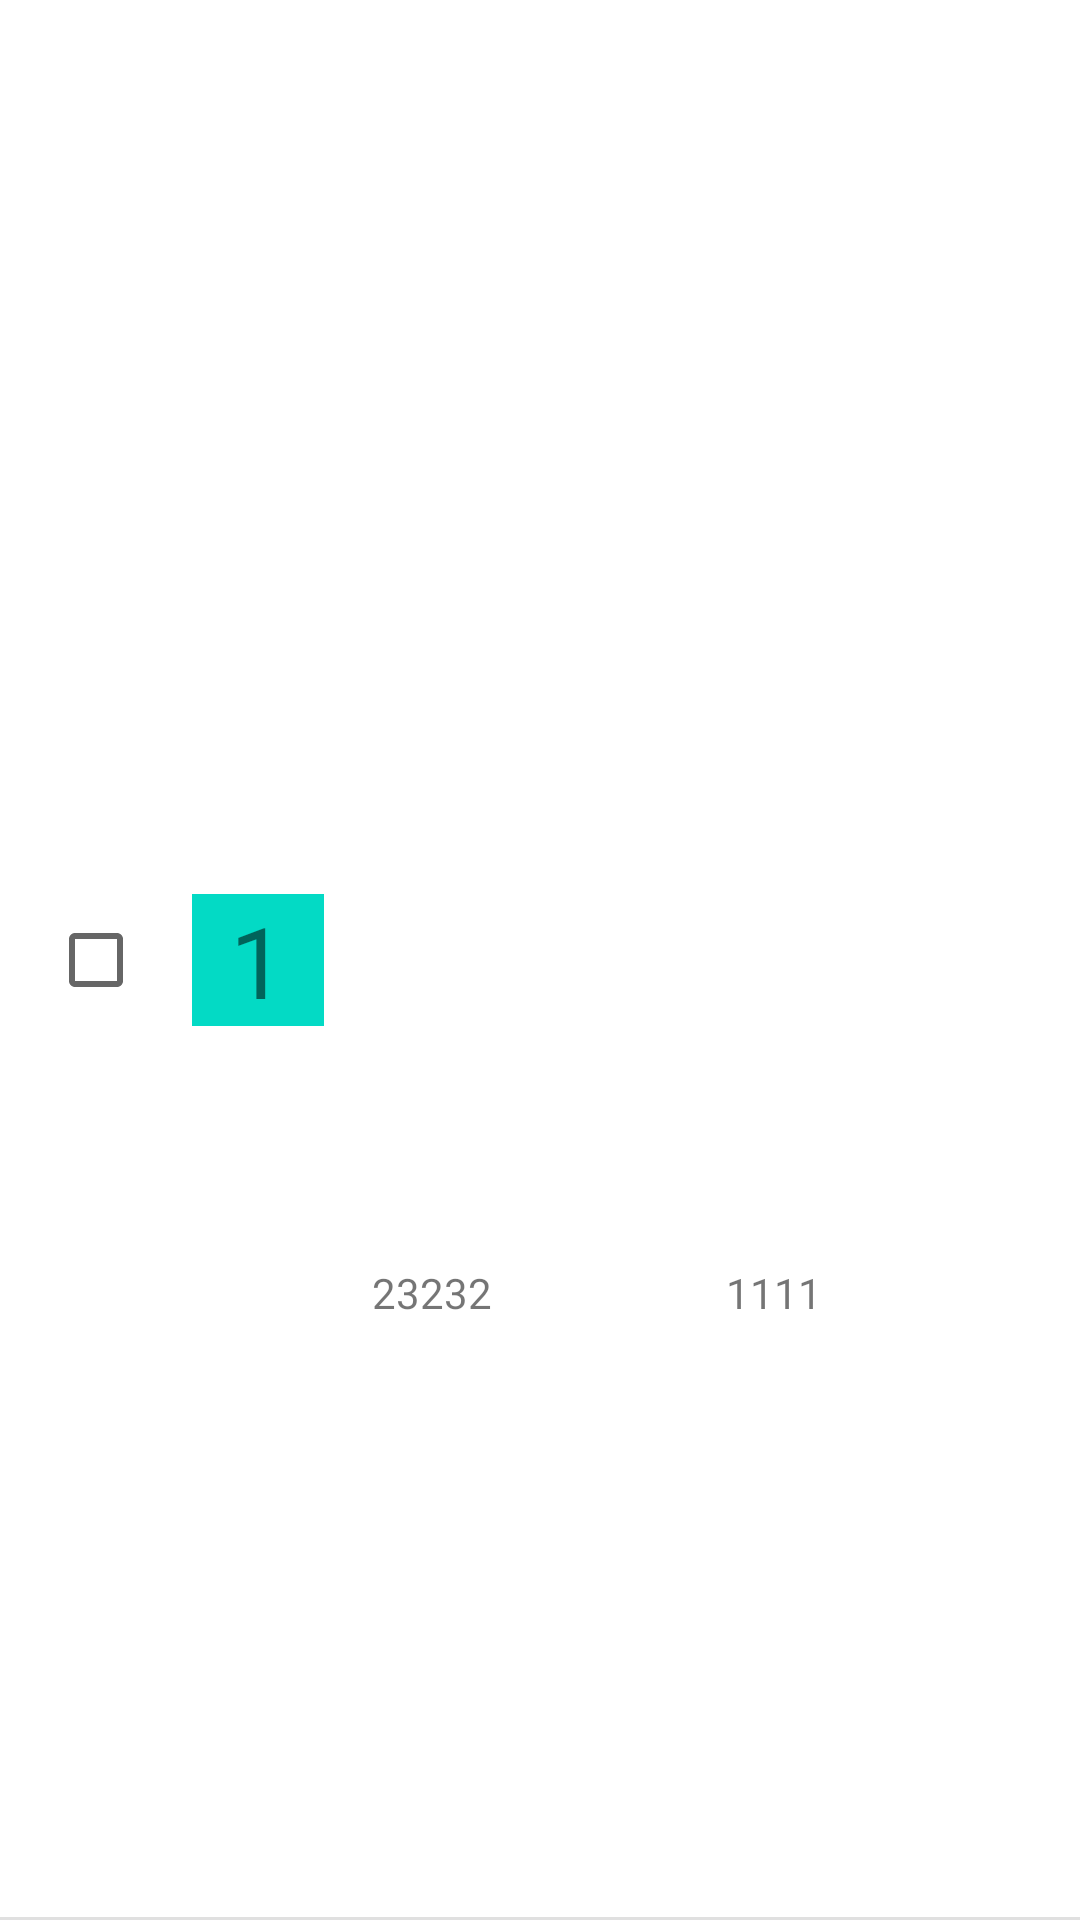

Layout XML and referenced resources for this Android screen:
<!-- AndroidManifest.xml: application theme Theme.SDK -->
<!-- res/layout/oad_lock_recyclerview_item.xml -->
<?xml version="1.0" encoding="utf-8"?>
<androidx.constraintlayout.widget.ConstraintLayout xmlns:android="http://schemas.android.com/apk/res/android"
    xmlns:app="http://schemas.android.com/apk/res-auto"
    xmlns:tools="http://schemas.android.com/tools"
    android:id="@+id/lock_list_root"
    android:layout_width="match_parent"
    android:layout_height="72dp">

    <TextView
        android:id="@+id/textViewMac"
        android:layout_width="0dp"
        android:layout_height="wrap_content"
        android:layout_marginStart="16dp"
        android:layout_marginEnd="16dp"
        android:textColor="@color/text_primary"
        android:textSize="16sp"
        app:layout_constraintBottom_toTopOf="@+id/textView_hardver"
        app:layout_constraintEnd_toEndOf="parent"
        app:layout_constraintStart_toEndOf="@+id/tvDeviceType"
        app:layout_constraintTop_toTopOf="parent" />

    <TextView
        android:id="@+id/textView_firmver"
        android:layout_width="0dp"
        android:layout_height="wrap_content"
        android:layout_marginStart="16dp"
        android:layout_marginEnd="16dp"
        android:text="1111"
        app:layout_constraintBottom_toBottomOf="@+id/textView_hardver"
        app:layout_constraintEnd_toEndOf="parent"
        app:layout_constraintHorizontal_bias="0.5"
        app:layout_constraintHorizontal_chainStyle="packed"
        app:layout_constraintStart_toEndOf="@+id/textView_hardver"
        app:layout_constraintTop_toTopOf="@+id/textView_hardver" />

    <TextView
        android:id="@+id/textView_hardver"
        android:layout_width="0dp"
        android:layout_height="wrap_content"
        android:layout_marginStart="16dp"
        android:text="23232"
        app:layout_constraintBottom_toBottomOf="parent"
        app:layout_constraintEnd_toStartOf="@+id/textView_firmver"
        app:layout_constraintHorizontal_bias="0.5"
        app:layout_constraintStart_toEndOf="@+id/tvDeviceType"
        app:layout_constraintTop_toBottomOf="@+id/textViewMac" />

    <TextView
        android:id="@+id/tvDeviceType"
        android:layout_width="0dp"
        android:layout_height="44dp"
        android:background="@color/colorAccent"
        android:gravity="center"
        android:text="1"
        app:autoSizeTextType="uniform"
        app:layout_constraintBottom_toBottomOf="parent"
        app:layout_constraintDimensionRatio="h,1:1"
        app:layout_constraintStart_toEndOf="@+id/checkBox"
        app:layout_constraintTop_toTopOf="parent" />

    <View
        android:id="@+id/divider4"
        android:layout_width="409dp"
        android:layout_height="1dp"
        android:layout_marginStart="16dp"
        android:layout_marginEnd="16dp"
        android:background="?android:attr/listDivider"
        app:layout_constraintBottom_toBottomOf="parent"
        app:layout_constraintEnd_toEndOf="parent"
        app:layout_constraintStart_toStartOf="parent" />

    <CheckBox
        android:id="@+id/checkBox"
        android:layout_width="wrap_content"
        android:layout_height="wrap_content"
        android:layout_marginStart="16dp"
        android:clickable="true"
        android:focusable="true"
        android:gravity="center"
        app:layout_constraintBottom_toBottomOf="parent"
        app:layout_constraintStart_toStartOf="parent"
        app:layout_constraintTop_toTopOf="parent" />
</androidx.constraintlayout.widget.ConstraintLayout>
<!-- resources referenced by this layout -->
<resources>
  <color name="colorAccent">#03DAC5</color>
  <color name="text_primary">#000000</color>
  <style name="Theme.SDK" parent="Theme.MaterialComponents.DayNight.DarkActionBar">
          
          <item name="colorPrimary">@color/purple_500</item>
          <item name="colorPrimaryVariant">@color/purple_700</item>
          <item name="colorOnPrimary">@color/white</item>
          
          <item name="colorSecondary">@color/teal_200</item>
          <item name="colorSecondaryVariant">@color/teal_700</item>
          <item name="colorOnSecondary">@color/black</item>
          
          <item name="android:statusBarColor" tools:targetApi="l">?attr/colorPrimaryVariant</item>
          
      </style>
  <color name="purple_500">#FF6200EE</color>
  <color name="purple_700">#FF3700B3</color>
  <color name="white">#FFFFFFFF</color>
  <color name="teal_200">#FF03DAC5</color>
  <color name="teal_700">#FF018786</color>
  <color name="black">#FF000000</color>
</resources>
